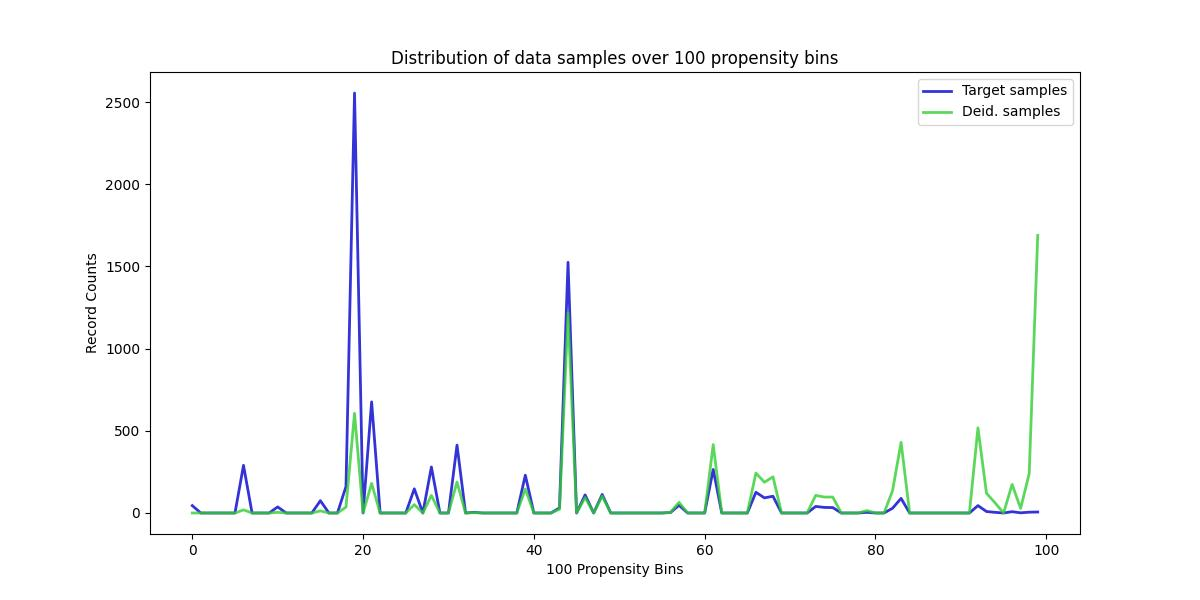

The data file committed next to this chart (first rows):
, Target samples, Deid. samples
0, 45, 0
1, 0, 0
2, 0, 0
3, 0, 0
4, 0, 0
5, 0, 0
6, 290, 19
7, 0, 0
8, 0, 0
9, 0, 0
10, 37, 4
11, 0, 0
12, 0, 0
13, 0, 0
14, 0, 0
15, 75, 13
16, 0, 0
17, 0, 0
18, 161, 36
19, 2555, 606
20, 0, 0
21, 676, 180
22, 0, 0
23, 0, 0
24, 0, 0
25, 0, 0
26, 147, 51
27, 0, 0
28, 280, 107
29, 0, 0
30, 0, 0
31, 413, 188
32, 0, 0
33, 4, 2
34, 0, 0
35, 0, 0
36, 0, 0
37, 0, 0
38, 0, 0
39, 230, 146
40, 0, 0
41, 0, 0
42, 0, 0
43, 31, 23
44, 1525, 1216
45, 0, 0
46, 110, 94
47, 0, 0
48, 113, 103
49, 0, 0
50, 0, 0
51, 0, 0
52, 0, 0
53, 0, 0
54, 0, 0
55, 0, 0
56, 3, 4
57, 47, 65
58, 0, 0
59, 0, 0
... 40 more rows
